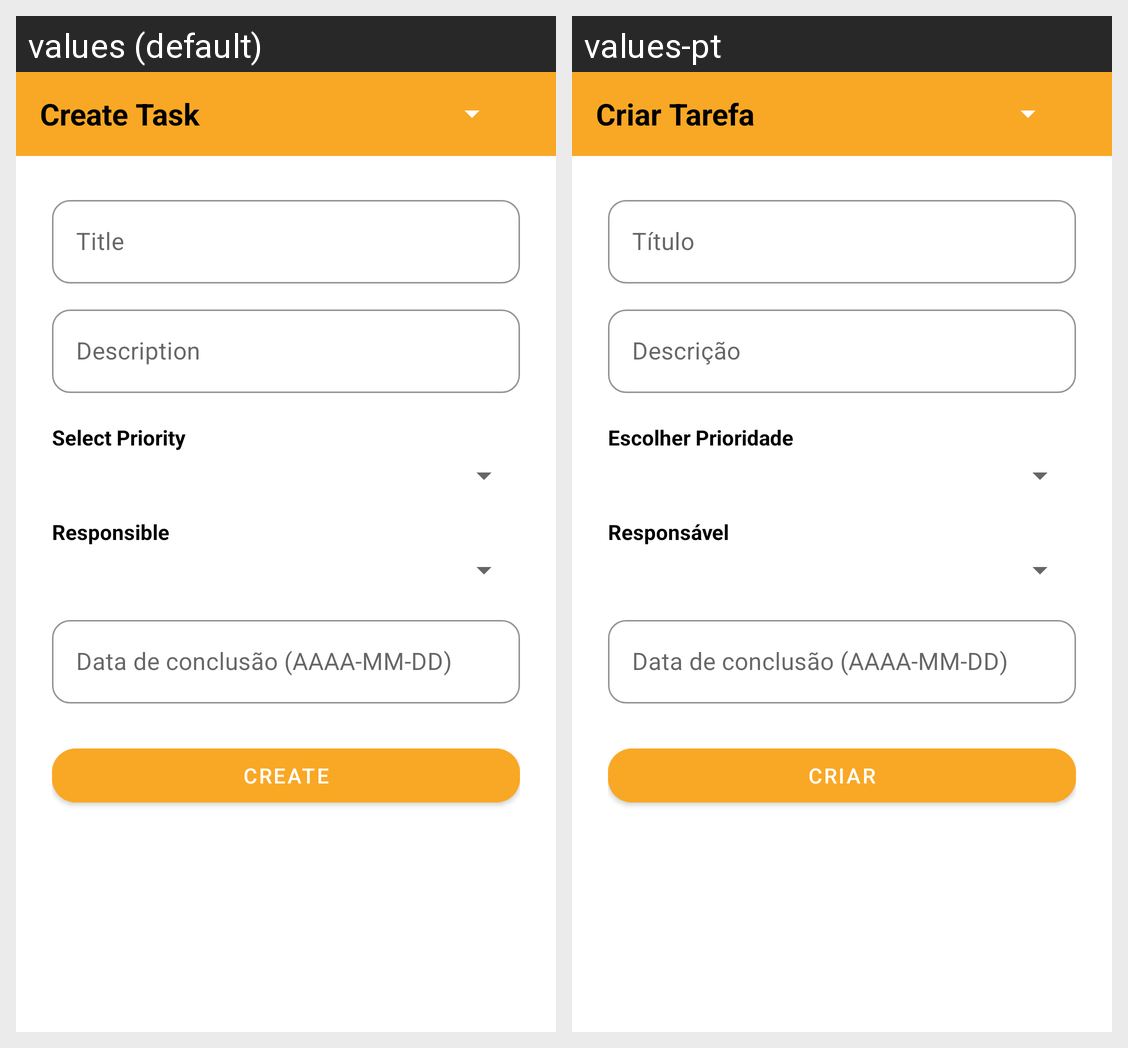

The Android screen above is rendered under two locales of the same app. Produce the string resources it draws, with the default and per-locale values.
Android screen res/layout/activity_manager_create_task.xml rendered under 2 locales, left to right: values (default), values-pt. Device: Nexus 5 (rendered at 1080×1920; each locale shown at half size, 540×960, under a caption strip naming it); theme Theme.TaskWave.NoActionBar.
Strings drawn on this screen, with the default value and each locale's value (text and hints the layout hard-codes, and strings that could not be matched under every locale, appear in the picture but are not listed):

title_create_task
  values: Create Task
  values-pt: Criar Tarefa

hint_title
  values: Title
  values-pt: Título

hint_description
  values: Description
  values-pt: Descrição

label_priority
  values: Select Priority
  values-pt: Escolher Prioridade

label_responsible
  values: Responsible
  values-pt: Responsável

btn_create
  values: Create
  values-pt: Criar
